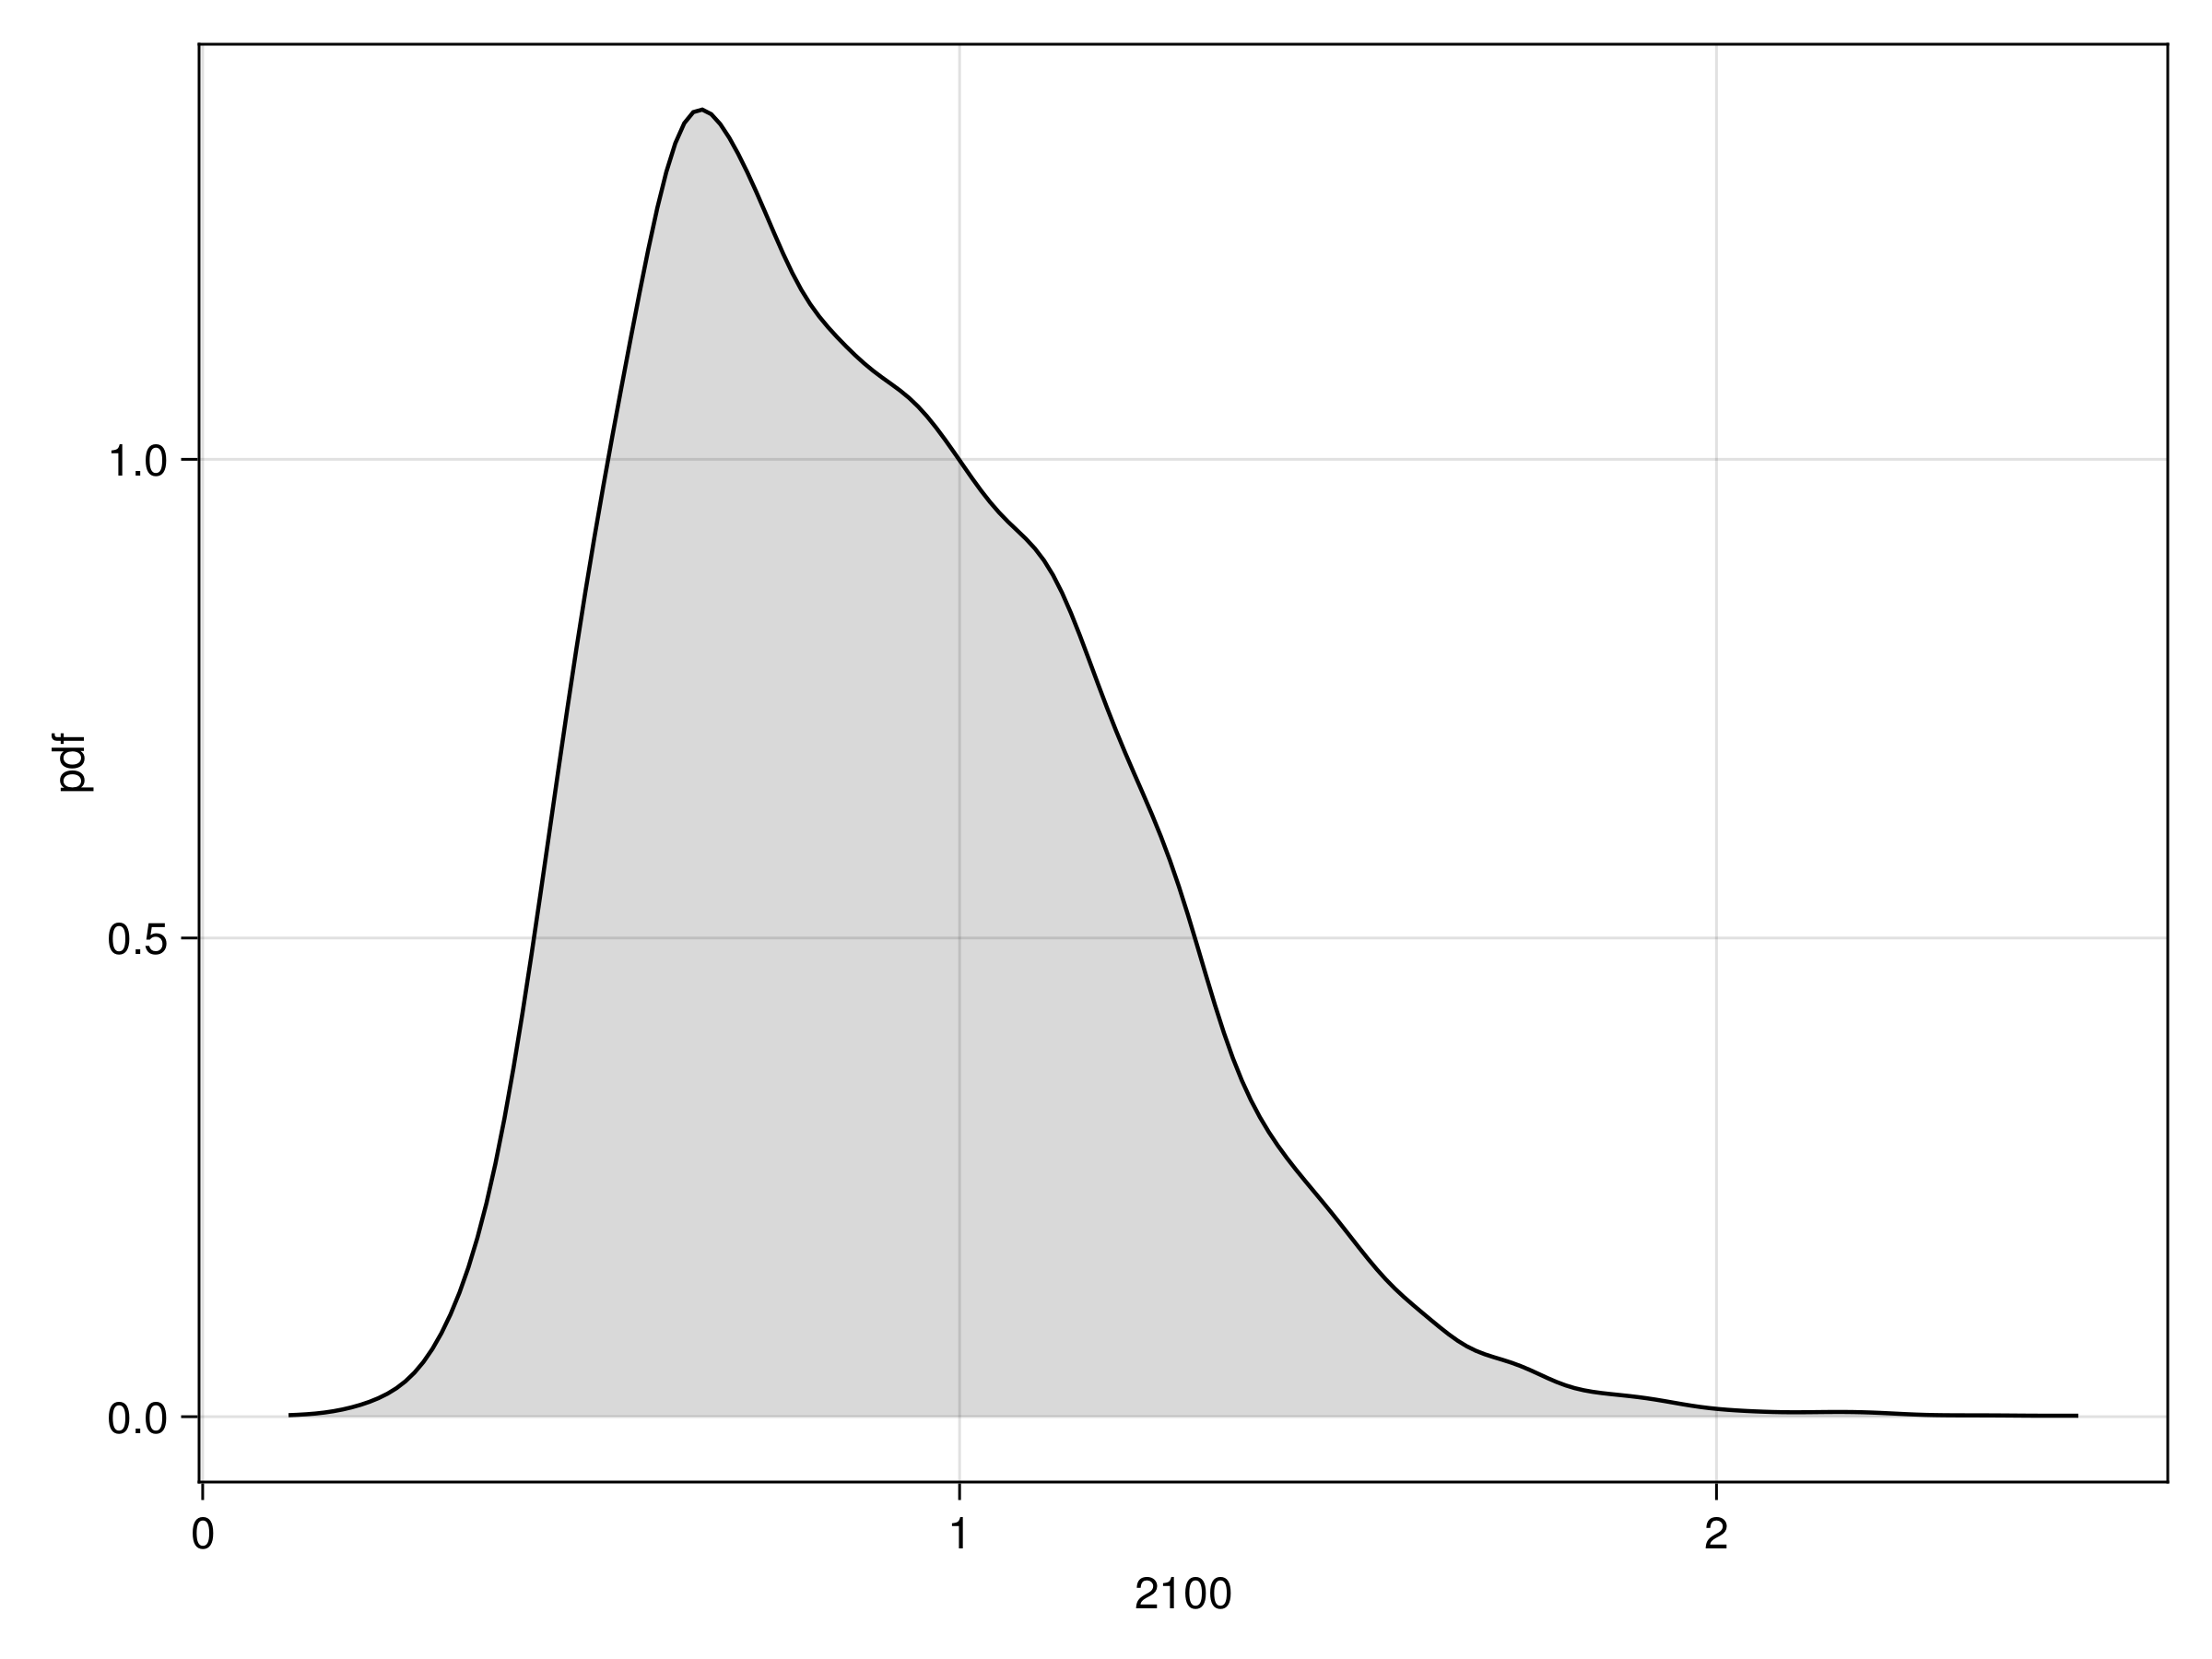

The file beside this chart, header and first rows:
a, b
1.3, 0.004475
1.301, 0.004475
1.302, 0.004475
1.303, 0.004475
1.304, 0.004475
1.305, 0.004475
1.306, 0.004475
1.307, 0.004475
1.308, 0.004475
1.309, 0.004475
1.31, 0.004475
1.311, 0.004475
1.312, 0.004475
1.313, 0.004475
1.314, 0.004475
1.315, 0.004475
1.316, 0.004475
1.317, 0.004475
1.318, 0.004475
1.319, 0.004475
1.32, 0.004475
1.321, 0.004475
1.322, 0.004475
1.323, 0.004475
1.324, 0.004475
1.325, 0.004475
1.326, 0.004475
1.327, 0.004475
1.328, 0.004475
1.329, 0.004475
1.33, 0.004475
1.331, 0.004475
1.332, 0.004475
1.333, 0.004475
1.334, 0.004475
1.335, 0.004475
1.336, 0.004475
1.337, 0.004475
1.338, 0.004475
1.339, 0.004475
1.34, 0.004475
1.341, 0.004475
1.342, 0.004475
1.343, 0.004475
1.344, 0.004475
1.345, 0.004475
1.346, 0.004475
1.347, 0.004475
1.348, 0.004475
1.349, 0.004475
1.35, 0.004475
1.351, 0.004475
1.352, 0.004475
1.353, 0.004475
1.354, 0.004475
1.355, 0.004475
1.356, 0.004475
1.357, 0.004475
1.358, 0.004475
1.359, 0.004475
... 5,741 more rows
